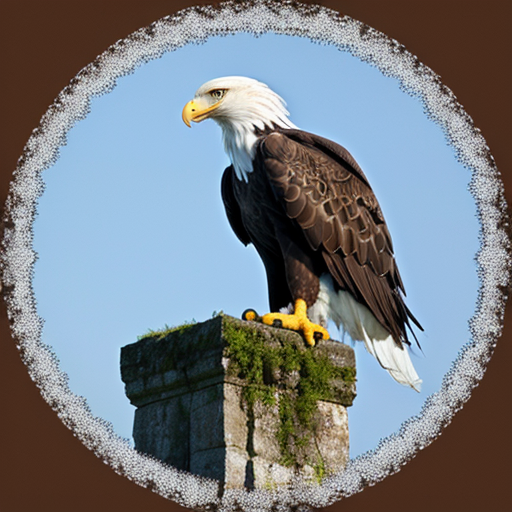
Generation parameters embedded in this image by AUTOMATIC1111 Stable Diffusion web UI or a fork of it (Forge, ...) (PNG 'parameters' text chunk):
eagle
Negative prompt: person, human, men, women, painting, cartoon, anime, comic
Steps: 20, Sampler: DPM++ 2M, Schedule type: Karras, CFG scale: 7, Seed: 3418720366, Size: 512x512, Model hash: 463d6a9fe8, Model: absolutereality_v181, VAE hash: 235745af8d, VAE: vae-ft-mse-840000-ema-pruned.ckpt, Version: v1.10.1